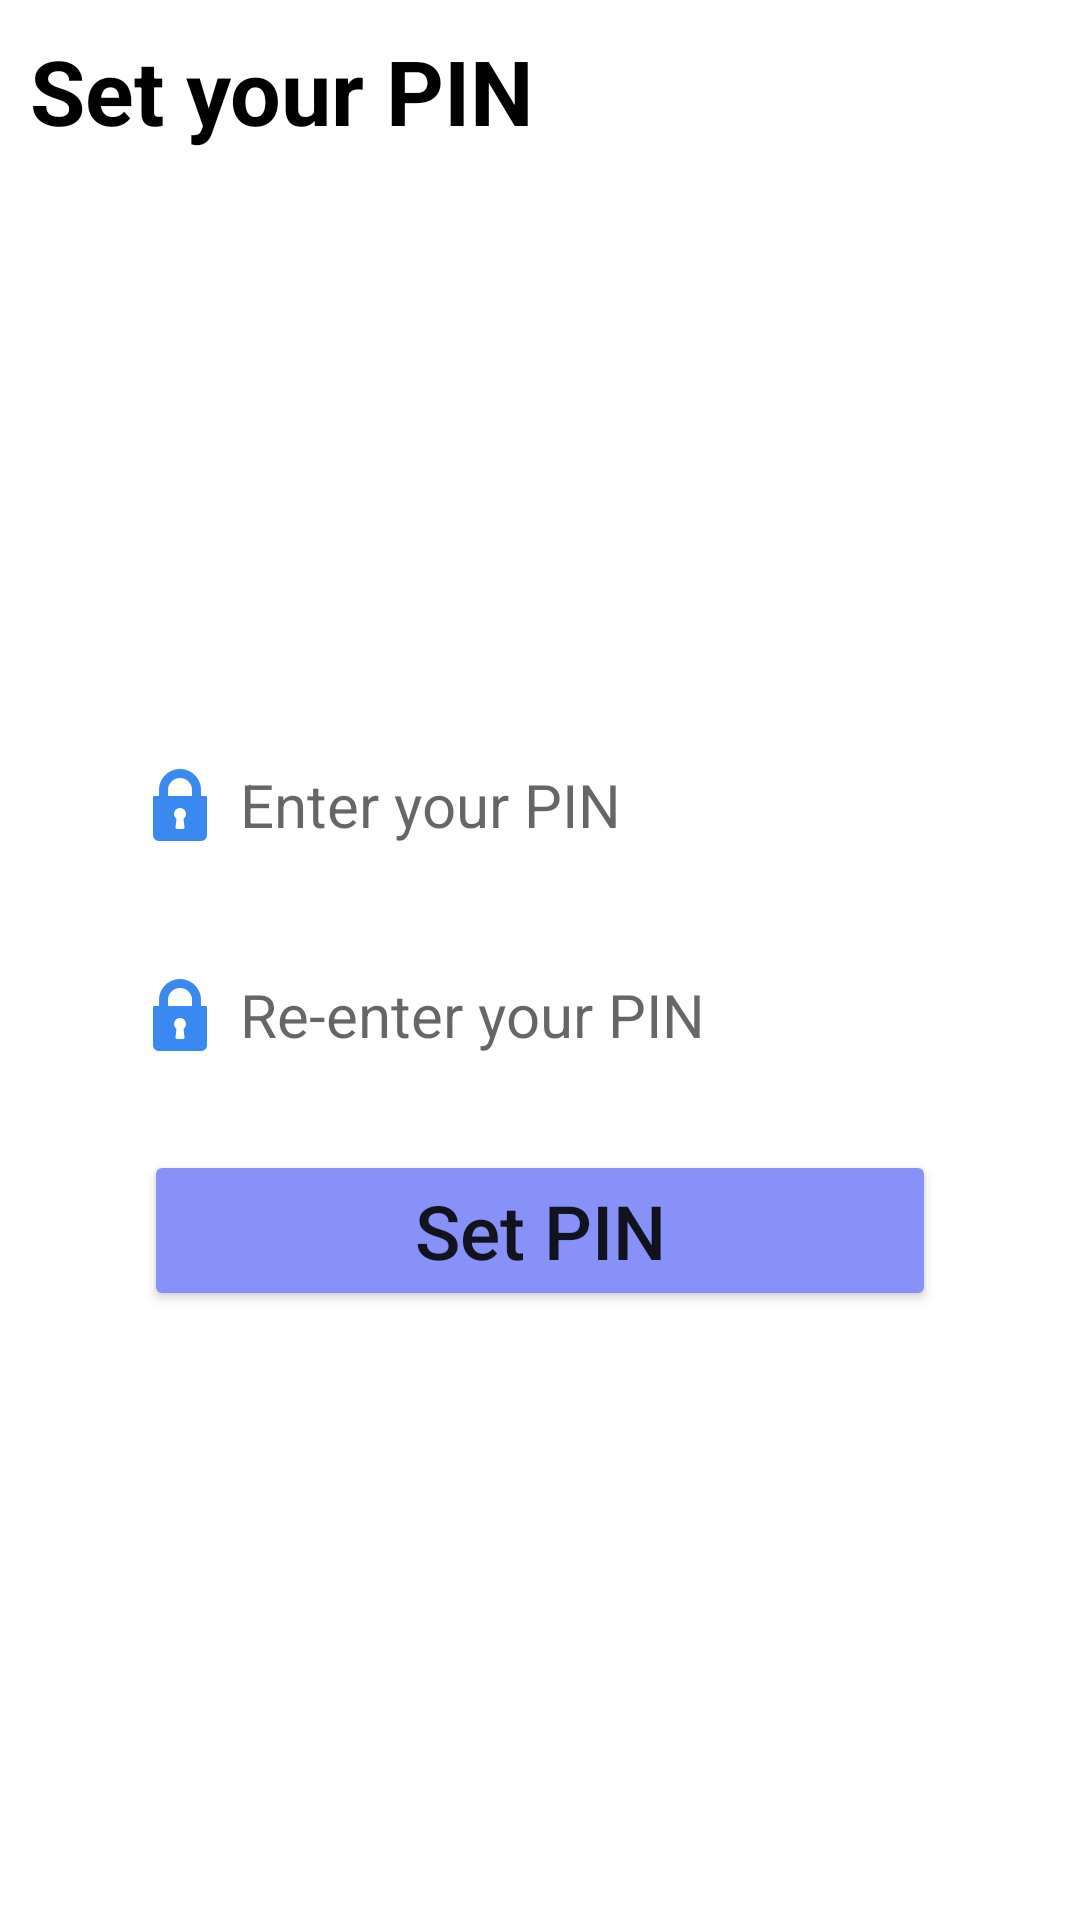

Here is an Android app screen rendered from its layout file. Give the layout XML and the strings, colors and styles it references.
<!-- AndroidManifest.xml: application theme Theme.MyApp -->
<!-- res/layout/activity_mpin_page.xml -->
<?xml version="1.0" encoding="utf-8"?>
<LinearLayout
    xmlns:android="http://schemas.android.com/apk/res/android"
    xmlns:tools="http://schemas.android.com/tools"
    android:id="@+id/main"
    android:layout_width="match_parent"
    android:layout_height="match_parent"
    tools:context=".MpinPage"
    android:orientation="vertical"
    android:padding="10dp"
    android:layout_marginTop="40dp">

    <TextView
        android:layout_width="match_parent"
        android:layout_height="wrap_content"
        android:id="@+id/enter4pin"
        android:text="@string/set_pin"
        android:textColor="@color/black"
        android:textStyle="bold"
        android:textSize="30sp"/>

    <LinearLayout
        android:layout_width="match_parent"
        android:layout_height="match_parent"
        android:orientation="vertical"
        android:gravity="center">

    <EditText
        android:layout_width="wrap_content"
        android:layout_height="50dp"
        android:id="@+id/edtpin"
        android:ems="12"
        android:padding="10dp"
        android:hint="@string/enter_pin"
        android:inputType="numberPassword"
        android:autofillHints="password"
        android:maxLength="4"
        android:textSize="20sp"
        android:drawablePadding="8dp"
        android:drawableStart="@drawable/ic_action_name"
        android:background="@drawable/custom_edit_text"/>

    <EditText
        android:layout_width="wrap_content"
        android:layout_height="50dp"
        android:id="@+id/edtconfirmpin"
        android:ems="12"
        android:padding="10dp"
        android:inputType="numberPassword"
        android:autofillHints="password"
        android:hint="@string/re_enter_mpin"
        android:textSize="20sp"
        android:layout_marginTop="20dp"
        android:maxLength="4"
        android:drawablePadding="8dp"
        android:drawableStart="@drawable/ic_action_name"
        android:background="@drawable/custom_edit_text"/>

        <Button
            android:layout_width="wrap_content"
            android:layout_height="wrap_content"
            android:id="@+id/setpin"
            android:text="@string/set_pin_btn"
            android:textSize="25sp"
            android:layout_marginTop="20dp"
            android:ems="9"
            android:textAllCaps="false"
            android:backgroundTint="@color/lavender"/>

    </LinearLayout>

</LinearLayout>
<!-- resources referenced by this layout -->
<resources>
  <color name="black">#FF000000</color>
  <color name="lavender">#8692f7</color>
  <!-- drawable ic_action_name: png bitmap (drawable-hdpi, 675 bytes) -->
  <string name="enter_pin">Enter your PIN</string>
  <string name="re_enter_mpin">Re-enter your PIN</string>
  <string name="set_pin">Set your PIN</string>
  <string name="set_pin_btn">Set PIN</string>
  <style name="Theme.MyApp" parent="Theme.MaterialComponents.Light.NoActionBar">
          
          <item name="colorPrimary">@color/purple_500</item>
          <item name="colorPrimaryVariant">@color/purple_700</item>
          <item name="colorOnPrimary">@color/white</item>
  
          
          <item name="colorSecondary">@color/teal_200</item>
          <item name="colorSecondaryVariant">@color/teal_700</item>
          <item name="colorOnSecondary">@color/black</item>
  
          
          <item name="android:colorBackground">@color/white</item>
          <item name="colorSurface">@color/white</item>
          <item name="colorOnSurface">@color/black</item>
  
          
          <item name="android:forceDarkAllowed">false</item>
      </style>
  <color name="purple_500">#6200EE</color>
  <color name="purple_700">#3700B3</color>
  <color name="white">#FFFFFFFF</color>
  <color name="teal_200">#03DAC5</color>
  <color name="teal_700">#018786</color>
</resources>
